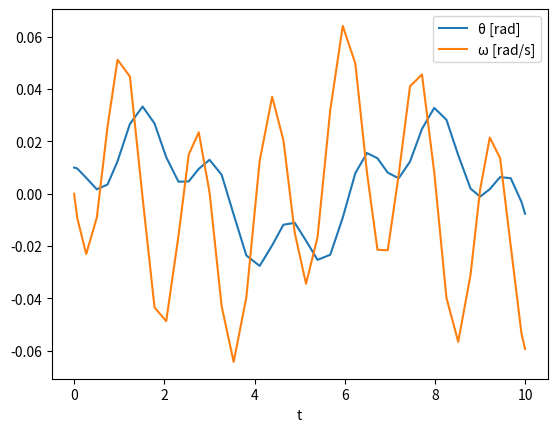

Source code (Python):
from scipy.integrate import solve_ivp
import numpy as np
import matplotlib.pyplot as plt

l = 1.0                             # length [m]
m = 1.0                             # mass [kg]
g = 9.81                            # gravitational acceleration [m/s²]
# dx = x*dy
# dy = y*dx
def pendulum(t, u, M):
    θ, ω = u
    return [ω, -3*g/(2*l)*np.sin(θ) + 3/(m*l**2)*M(t)]

θ0 = 0.01                          # initial angular deflection [rad]
ω0 = 0.0                            # initial angular velocity [rad/s]
u0 = [θ0, ω0]                       # initial state vector
t_span = (0.0, 10.0)                # time interval
M = lambda t: 0.1*np.sin(t)         # external torque [Nm], function

sol = solve_ivp(lambda t, y: pendulum(t, y, M), t_span, u0, method='RK45')

angular_deflections = sol.y[0]
angular_velocities = sol.y[1]

plt.plot(sol.t, angular_deflections, label='θ [rad]')
plt.plot(sol.t, angular_velocities, label='ω [rad/s]')
plt.xlabel('t')
plt.legend()
plt.show()